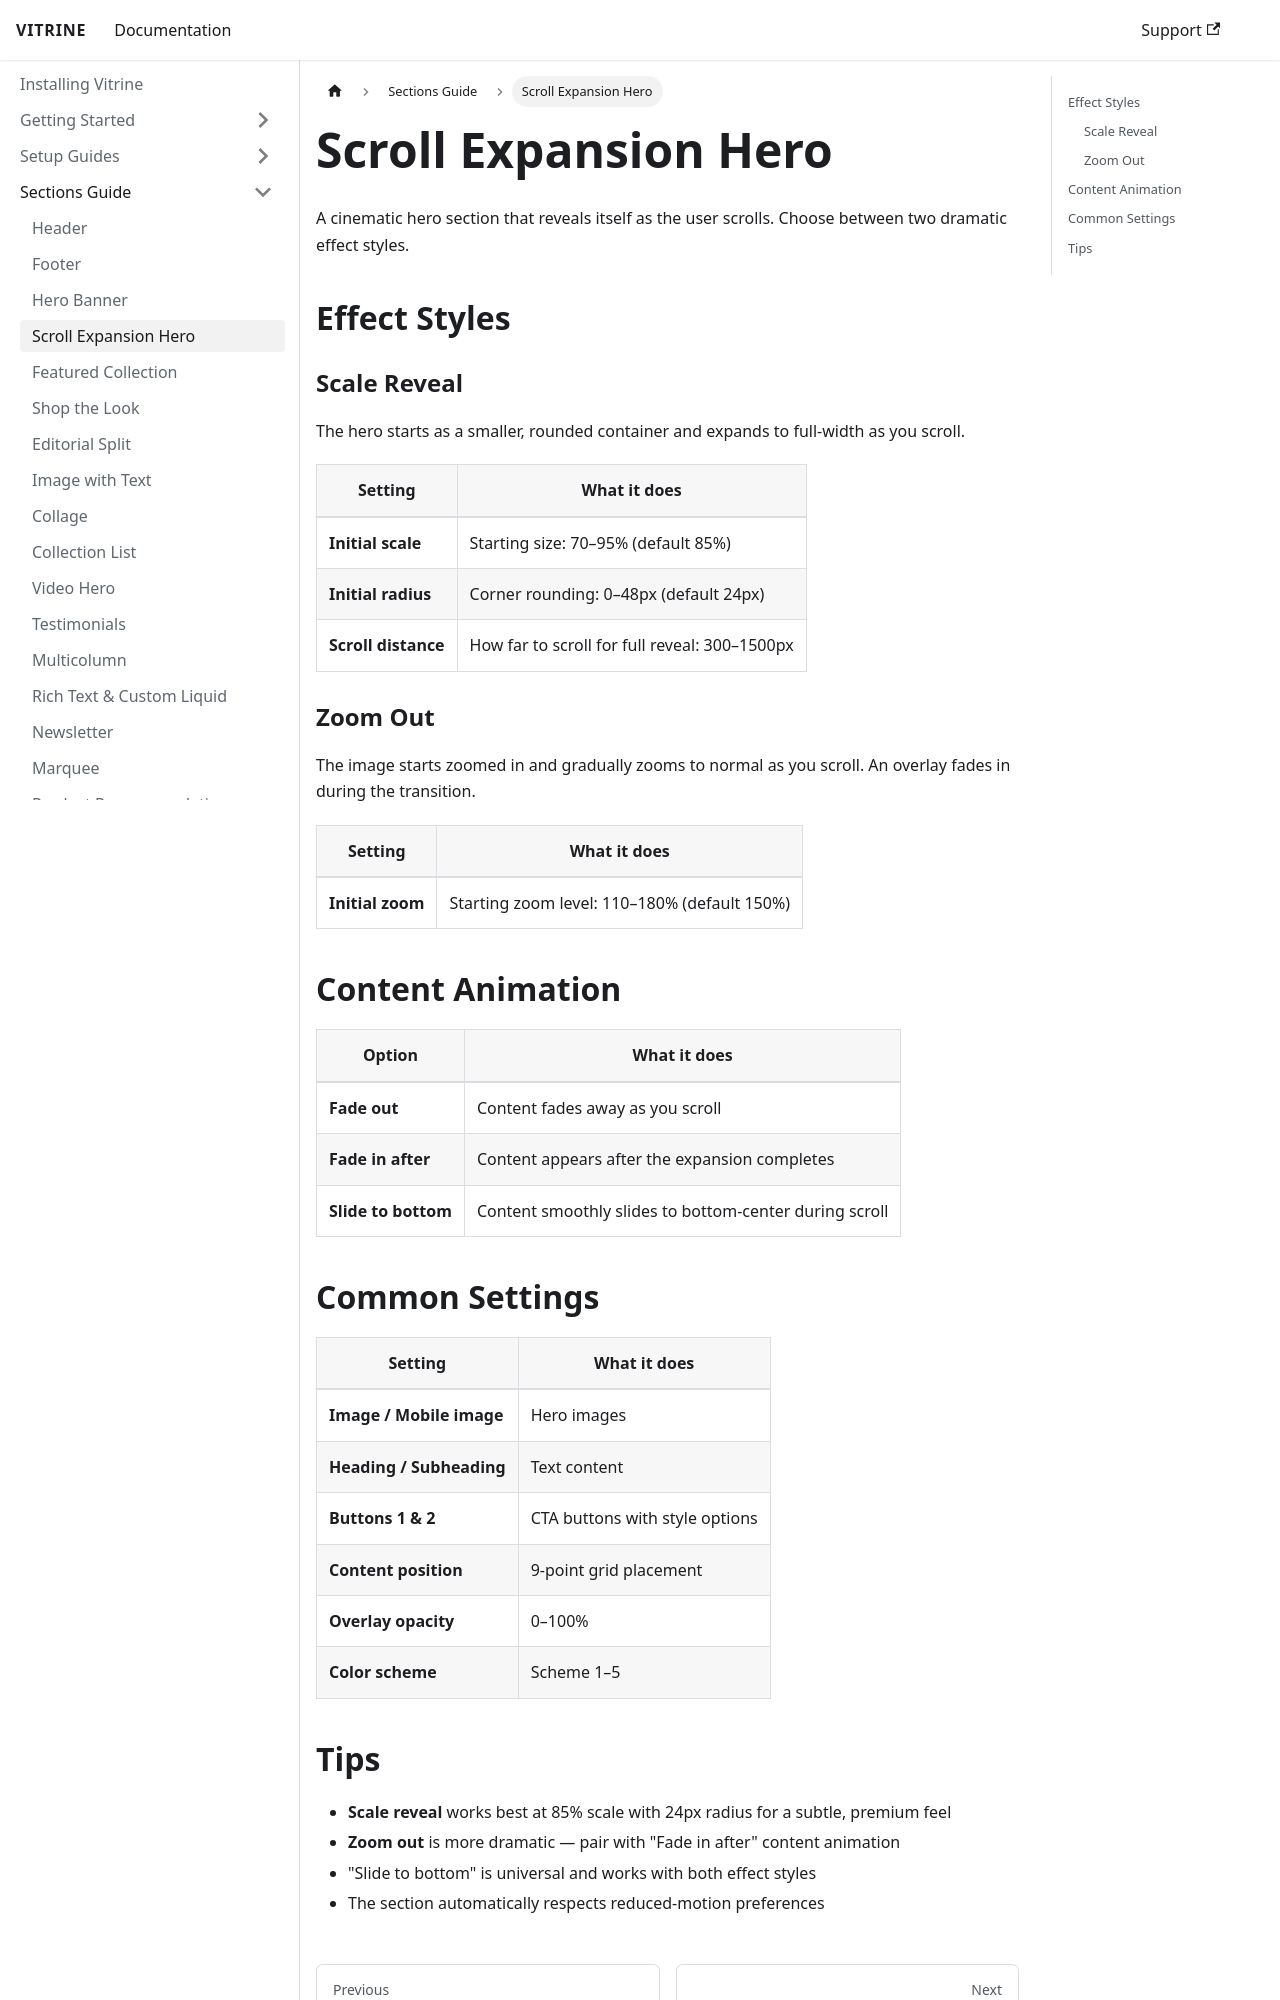

repository: Prodestinados/vitrine-theme-docs · page: sections-guide/scroll-expansion-hero/index.html · generator: docusaurus

# Scroll Expansion Hero

A cinematic hero section that reveals itself as the user scrolls. Choose between two dramatic effect styles.

## Effect Styles

### Scale Reveal
The hero starts as a smaller, rounded container and expands to full-width as you scroll.

| Setting | What it does |
|---------|-------------|
| **Initial scale** | Starting size: 70–95% (default 85%) |
| **Initial radius** | Corner rounding: 0–48px (default 24px) |
| **Scroll distance** | How far to scroll for full reveal: 300–1500px |

### Zoom Out
The image starts zoomed in and gradually zooms to normal as you scroll. An overlay fades in during the transition.

| Setting | What it does |
|---------|-------------|
| **Initial zoom** | Starting zoom level: 110–180% (default 150%) |

## Content Animation

| Option | What it does |
|--------|-------------|
| **Fade out** | Content fades away as you scroll |
| **Fade in after** | Content appears after the expansion completes |
| **Slide to bottom** | Content smoothly slides to bottom-center during scroll |

## Common Settings

| Setting | What it does |
|---------|-------------|
| **Image / Mobile image** | Hero images |
| **Heading / Subheading** | Text content |
| **Buttons 1 & 2** | CTA buttons with style options |
| **Content position** | 9-point grid placement |
| **Overlay opacity** | 0–100% |
| **Color scheme** | Scheme 1–5 |
